6-way image classification set "traffic_sign_dataset_clase" from GitHub (farisea/my_rUBot_mecanum); label vocabulary: forbidden, give way, left, nothing, right, stop.

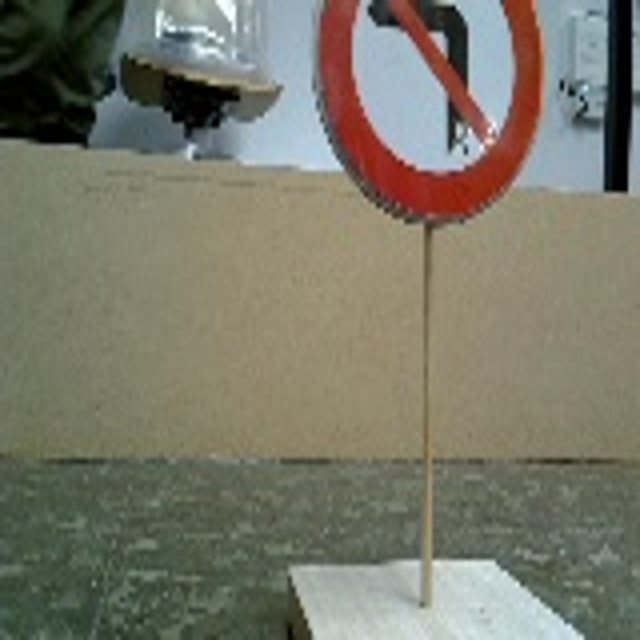
Label: right

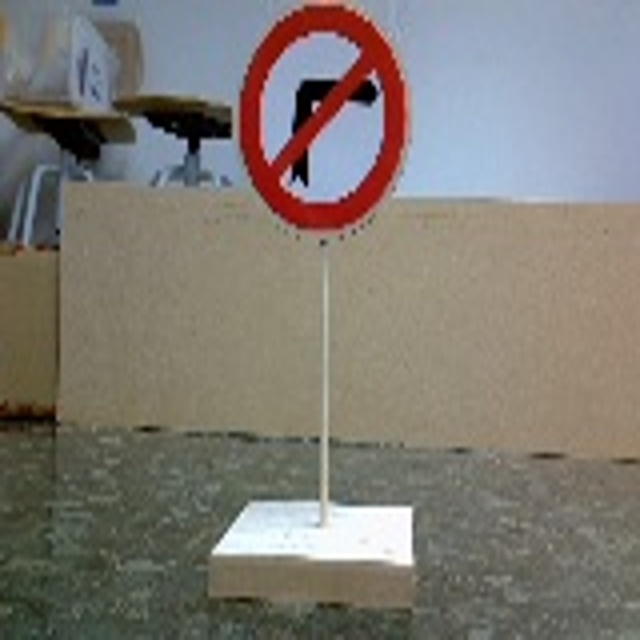
Label: left

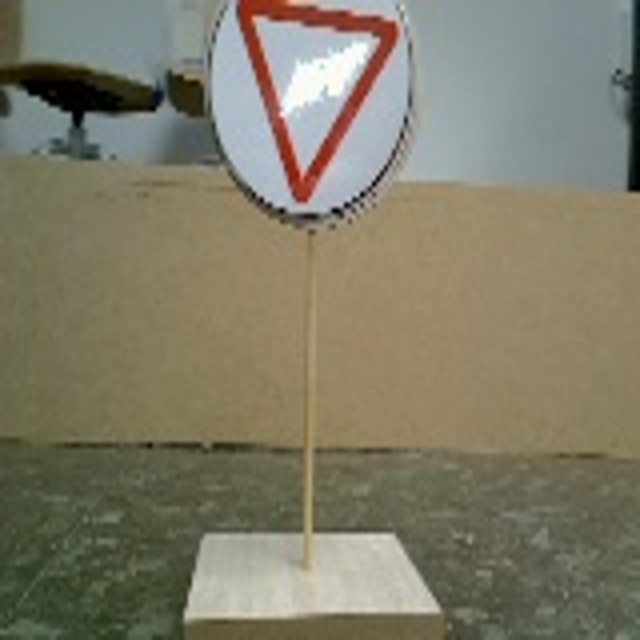
Label: give way

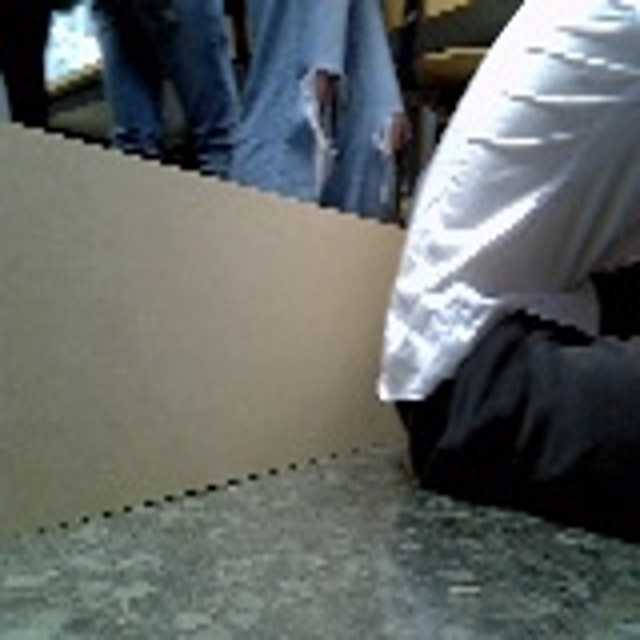
Label: nothing

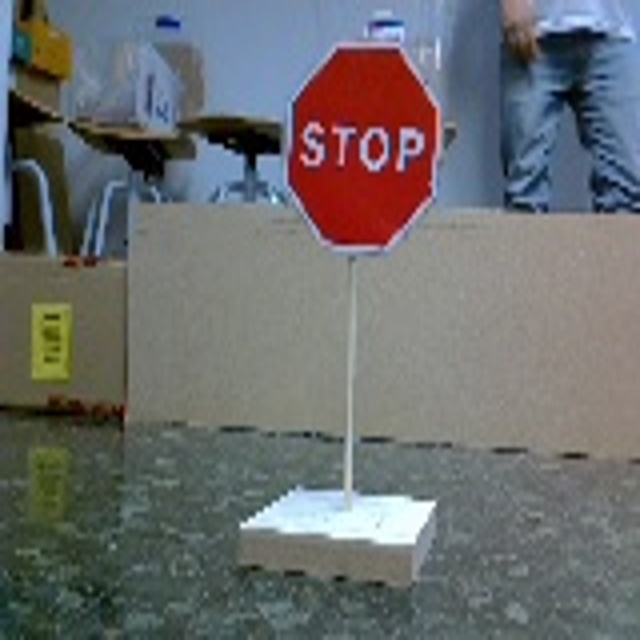
Label: stop

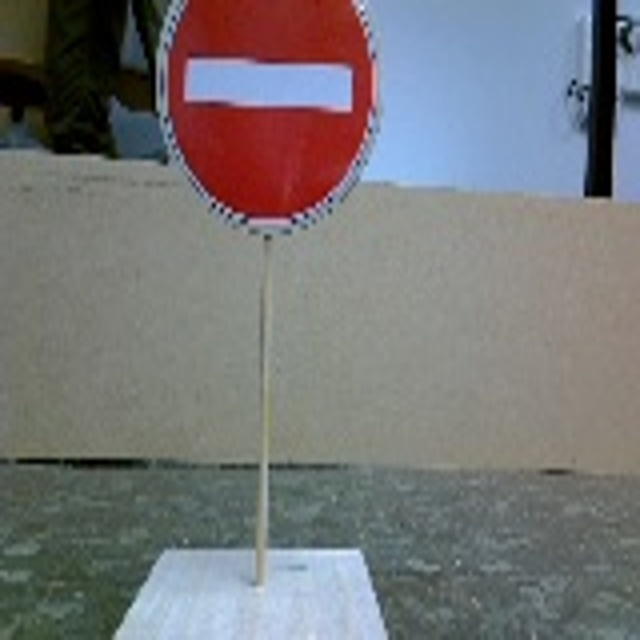
Label: forbidden
